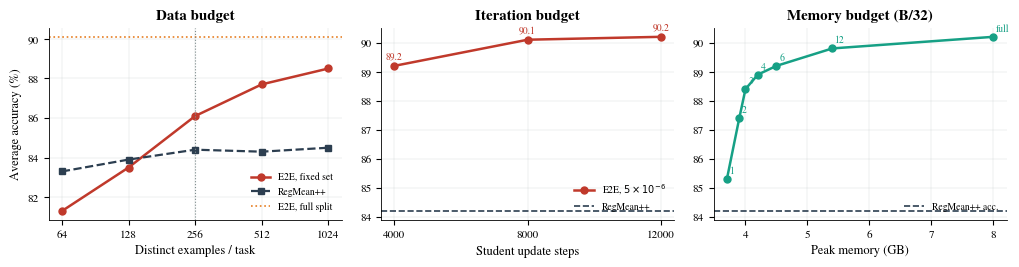

Source code (Python):
"""Colored three-panel budget frontier, using only original reported data."""
import matplotlib
matplotlib.use("Agg")
import matplotlib.pyplot as plt

plt.rcParams.update({
    "font.family": "serif",
    "font.serif": ["Nimbus Roman", "Times New Roman", "DejaVu Serif"],
    "font.size": 9,
    "axes.linewidth": 0.6,
    "axes.spines.top": False,
    "axes.spines.right": False,
    "pdf.fonttype": 42,
    "ps.fonttype": 42,
})
OURS = "#c0392b"
RM = "#2c3e50"
ORANGE = "#e67e22"
TEAL = "#16a085"
GREY = "#7f8c8d"

fig, axes = plt.subplots(1, 3, figsize=(10.2, 2.65))

# Data budget.
N = [64, 128, 256, 512, 1024]
e2e_n = [81.3, 83.5, 86.1, 87.7, 88.5]
rm_n = [83.3, 83.9, 84.4, 84.3, 84.5]
axes[0].plot(N, e2e_n, "o-", color=OURS, lw=1.8, ms=5, label="E2E, fixed set")
axes[0].plot(N, rm_n, "s--", color=RM, lw=1.6, ms=4.5, label="RegMean++")
axes[0].axhline(90.1, color=ORANGE, linestyle=":", lw=1.2, label="E2E, full split")
axes[0].axvline(256, color=GREY, linestyle=":", lw=0.8)
axes[0].set_xscale("log", base=2)
axes[0].set_xticks(N)
axes[0].set_xticklabels([str(x) for x in N])
axes[0].set_xlabel("Distinct examples / task")
axes[0].set_ylabel("Average accuracy (%)")
axes[0].set_title("Data budget", weight="bold")
axes[0].legend(fontsize=7, frameon=False, loc="lower right")

# Iteration budget.
steps = [4000, 8000, 12000]
e2e_steps = [89.2, 90.1, 90.2]
axes[1].plot(steps, e2e_steps, "o-", color=OURS, lw=1.8, ms=5,
             label=r"E2E, $5\times10^{-6}$")
axes[1].axhline(84.2, color=RM, linestyle="--", lw=1.2, label="RegMean++")
for x, y in zip(steps, e2e_steps):
    axes[1].annotate(f"{y:.1f}", (x, y), xytext=(0, 5), textcoords="offset points",
                     ha="center", fontsize=7, color=OURS)
axes[1].set_xticks(steps)
axes[1].set_xlabel("Student update steps")
axes[1].set_title("Iteration budget", weight="bold")
axes[1].legend(fontsize=7, frameon=False, loc="lower right")

# Memory budget.
mem = [3.7, 3.9, 4.0, 4.2, 4.5, 5.4, 8.0]
acc = [85.3, 87.4, 88.4, 88.9, 89.2, 89.8, 90.2]
labels = ["1", "2", "3", "4", "6", "12", "full"]
axes[2].plot(mem, acc, "o-", color=TEAL, lw=1.8, ms=5)
for x, y, lab in zip(mem, acc, labels):
    axes[2].annotate(lab, (x, y), xytext=(2, 4), textcoords="offset points",
                     fontsize=7, color=TEAL)
axes[2].axhline(84.2, color=RM, linestyle="--", lw=1.2, label="RegMean++ acc.")
axes[2].set_xlabel("Peak memory (GB)")
axes[2].set_title("Memory budget (B/32)", weight="bold")
axes[2].legend(fontsize=7, frameon=False, loc="lower right")

for ax in axes:
    ax.grid(True, linewidth=0.35, alpha=0.25, color=GREY)
    ax.tick_params(axis="both", labelsize=8)
fig.tight_layout(pad=0.7, w_pad=1.2)
fig.savefig("fig_budget_frontiers.pdf", bbox_inches="tight")
